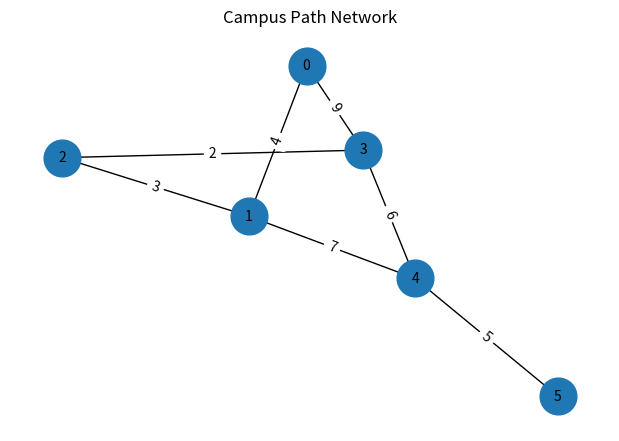

Python code for this plot:
import matplotlib.pyplot as plt
import numpy as np
import networkx as nx

#DATA ADT

class Building:
    def __init__(self, id, name, location):
        self.BuildingID = id
        self.BuildingName = name
        self.LocationDetails = location
        self.Connections = []


#BINARY SEARCH TREE

class BSTNode:
    def __init__(self, building):
        self.data = building
        self.left = None
        self.right = None

class BST:
    def __init__(self):
        self.root = None

    def insert(self, node, building):
        if node is None:
            return BSTNode(building)
        if building.BuildingID < node.data.BuildingID:
            node.left = self.insert(node.left, building)
        else:
            node.right = self.insert(node.right, building)
        return node

    def inorder(self, node, result):
        if node:
            self.inorder(node.left, result)
            result.append(node.data.BuildingName)
            self.inorder(node.right, result)

    def preorder(self, node, result):
        if node:
            result.append(node.data.BuildingName)
            self.preorder(node.left, result)
            self.preorder(node.right, result)

    def postorder(self, node, result):
        if node:
            self.postorder(node.left, result)
            self.postorder(node.right, result)
            result.append(node.data.BuildingName)


#AVL TREE 

class AVLNode:
    def __init__(self, building):
        self.data = building
        self.left = None
        self.right = None
        self.height = 1

class AVLTree:
    def height(self, node):
        return node.height if node else 0

    def balance(self, node):
        return self.height(node.left) - self.height(node.right) if node else 0

    def right_rotate(self, y):
        x = y.left
        t = x.right
        x.right = y
        y.left = t
        y.height = 1 + max(self.height(y.left), self.height(y.right))
        x.height = 1 + max(self.height(x.left), self.height(x.right))
        return x

    def left_rotate(self, x):
        y = x.right
        t = y.left
        y.left = x
        x.right = t
        x.height = 1 + max(self.height(x.left), self.height(x.right))
        y.height = 1 + max(self.height(y.left), self.height(y.right))
        return y

    def insert(self, node, building):
        if not node:
            return AVLNode(building)
        if building.BuildingID < node.data.BuildingID:
            node.left = self.insert(node.left, building)
        else:
            node.right = self.insert(node.right, building)

        node.height = 1 + max(self.height(node.left), self.height(node.right))
        bf = self.balance(node)

        if bf > 1 and building.BuildingID < node.left.data.BuildingID:
            return self.right_rotate(node)
        if bf < -1 and building.BuildingID > node.right.data.BuildingID:
            return self.left_rotate(node)
        if bf > 1 and building.BuildingID > node.left.data.BuildingID:
            node.left = self.left_rotate(node.left)
            return self.right_rotate(node)
        if bf < -1 and building.BuildingID < node.right.data.BuildingID:
            node.right = self.right_rotate(node.right)
            return self.left_rotate(node)

        return node


#GRAPH IMPLEMENTATION 

class Graph:
    def __init__(self, n):
        self.n = n
        self.matrix = [[0]*n for _ in range(n)]
        self.list = [[] for _ in range(n)]

    def add_edge(self, u, v, w):
        self.matrix[u][v] = w
        self.matrix[v][u] = w
        self.list[u].append((v, w))
        self.list[v].append((u, w))

    def bfs(self, start):
        visited = [False]*self.n
        queue = [start]
        visited[start] = True
        order = []
        while queue:
            u = queue.pop(0)
            order.append(u)
            for v, w in self.list[u]:
                if not visited[v]:
                    visited[v] = True
                    queue.append(v)
        return order

    def dfs(self, start):
        visited = [False]*self.n
        stack = [start]
        order = []
        while stack:
            u = stack.pop()
            if not visited[u]:
                visited[u] = True
                order.append(u)
                for v, w in self.list[u]:
                    stack.append(v)
        return order

    def dijkstra(self, start):
        dist = [float('inf')]*self.n
        dist[start] = 0
        visited = [False]*self.n
        for _ in range(self.n):
            u = -1
            for i in range(self.n):
                if not visited[i] and (u == -1 or dist[i] < dist[u]):
                    u = i
            visited[u] = True
            for v, w in self.list[u]:
                if dist[u] + w < dist[v]:
                    dist[v] = dist[u] + w
        return dist

    def kruskal(self):
        edges = []
        for u in range(self.n):
            for v, w in self.list[u]:
                if u < v:
                    edges.append((w, u, v))
        edges.sort()
        parent = list(range(self.n))

        def find(x):
            while x != parent[x]:
                x = parent[x]
            return x

        mst = []
        for w, u, v in edges:
            pu = find(u)
            pv = find(v)
            if pu != pv:
                mst.append((u, v, w))
                parent[pu] = pv
        return mst
    
    def visualize(self, title="Graph Visualization"):

        g = nx.Graph()
        for u in range(self.n):
            g.add_node(u)
            for v, w in self.list[u]:
                if u < v:
                    g.add_edge(u, v, weight=w)

        pos = nx.spring_layout(g)
        weights = nx.get_edge_attributes(g, 'weight')

        plt.figure(figsize=(6, 4))
        nx.draw(g, pos, with_labels=True, node_size=700, font_size=10)
        nx.draw_networkx_edge_labels(g, pos, edge_labels=weights)
        plt.title(title)
        plt.show()


#EXPRESSION TREE 

class ExpNode:
    def __init__(self, val):
        self.val = val
        self.left = None
        self.right = None

class ExpressionTree:
    def build(self, postfix):
        stack = []
        for ch in postfix:
            if ch.isdigit():
                stack.append(ExpNode(ch))
            else:
                node = ExpNode(ch)
                node.right = stack.pop()
                node.left = stack.pop()
                stack.append(node)
        return stack[-1]

    def evaluate(self, node):
        if node.val.isdigit():
            return int(node.val)
        l = self.evaluate(node.left)
        r = self.evaluate(node.right)
        if node.val == '+': return l + r
        if node.val == '-': return l - r
        if node.val == '*': return l * r
        if node.val == '/': return l // r


#CAMPUS NAVIGATION SYSTEM

class CampusSystem:
    def __init__(self):
        self.bst = BST()
        self.avl = AVLTree()
        self.bst_root = None
        self.avl_root = None
        self.graph = None
        self.exp_tree = ExpressionTree()

    def addBuildingRecord(self, id, name, location):
        b = Building(id, name, location)
        self.bst_root = self.bst.insert(self.bst_root, b)
        self.avl_root = self.avl.insert(self.avl_root, b)

    def listCampusLocations(self):
        inorder = []
        preorder = []
        postorder = []
        self.bst.inorder(self.bst_root, inorder)
        self.bst.preorder(self.bst_root, preorder)
        self.bst.postorder(self.bst_root, postorder)
        return inorder, preorder, postorder

    def constructCampusGraph(self, n, edges):
        self.graph = Graph(n)
        for u, v, w in edges:
            self.graph.add_edge(u, v, w)

    def findOptimalPath(self, start):
        return self.graph.dijkstra(start)

    def planUtilityLayout(self):
        return self.graph.kruskal()

    def evaluateExpression(self, postfix):
        root = self.exp_tree.build(postfix)
        return self.exp_tree.evaluate(root)


#test
if __name__ == "__main__":
    system = CampusSystem()
    system.addBuildingRecord(3, "Library", "Central Block")
    system.addBuildingRecord(1, "Admin", "Front Gate")
    system.addBuildingRecord(5, "Hostel", "Back Road")
    system.addBuildingRecord(2, "CSE Dept", "Tech Block")

    inorder, preorder, postorder = system.listCampusLocations()
    print("Inorder Traversal:", inorder)
    print("Preorder Traversal:", preorder)
    print("Postorder Traversal:", postorder)

    edges = [
        (0, 1, 4),
        (1, 2, 3),
        (2, 3, 2),
        (3, 4, 6),
        (4, 5, 5),
        (1, 4, 7),
        (0, 3, 9)
    ]
    system.constructCampusGraph(6, edges)

    print("BFS from Node 0:", system.graph.bfs(0))
    print("DFS from Node 0:", system.graph.dfs(0))
    print("Optimal Path Distances:", system.findOptimalPath(0))
    print("Planned Utility Layout (MST):", system.planUtilityLayout())


    expr = "23*54*+"
    print("Expression:", expr)
    print("Expression Result:", system.evaluateExpression(expr))

    system.graph.visualize("Campus Path Network")
